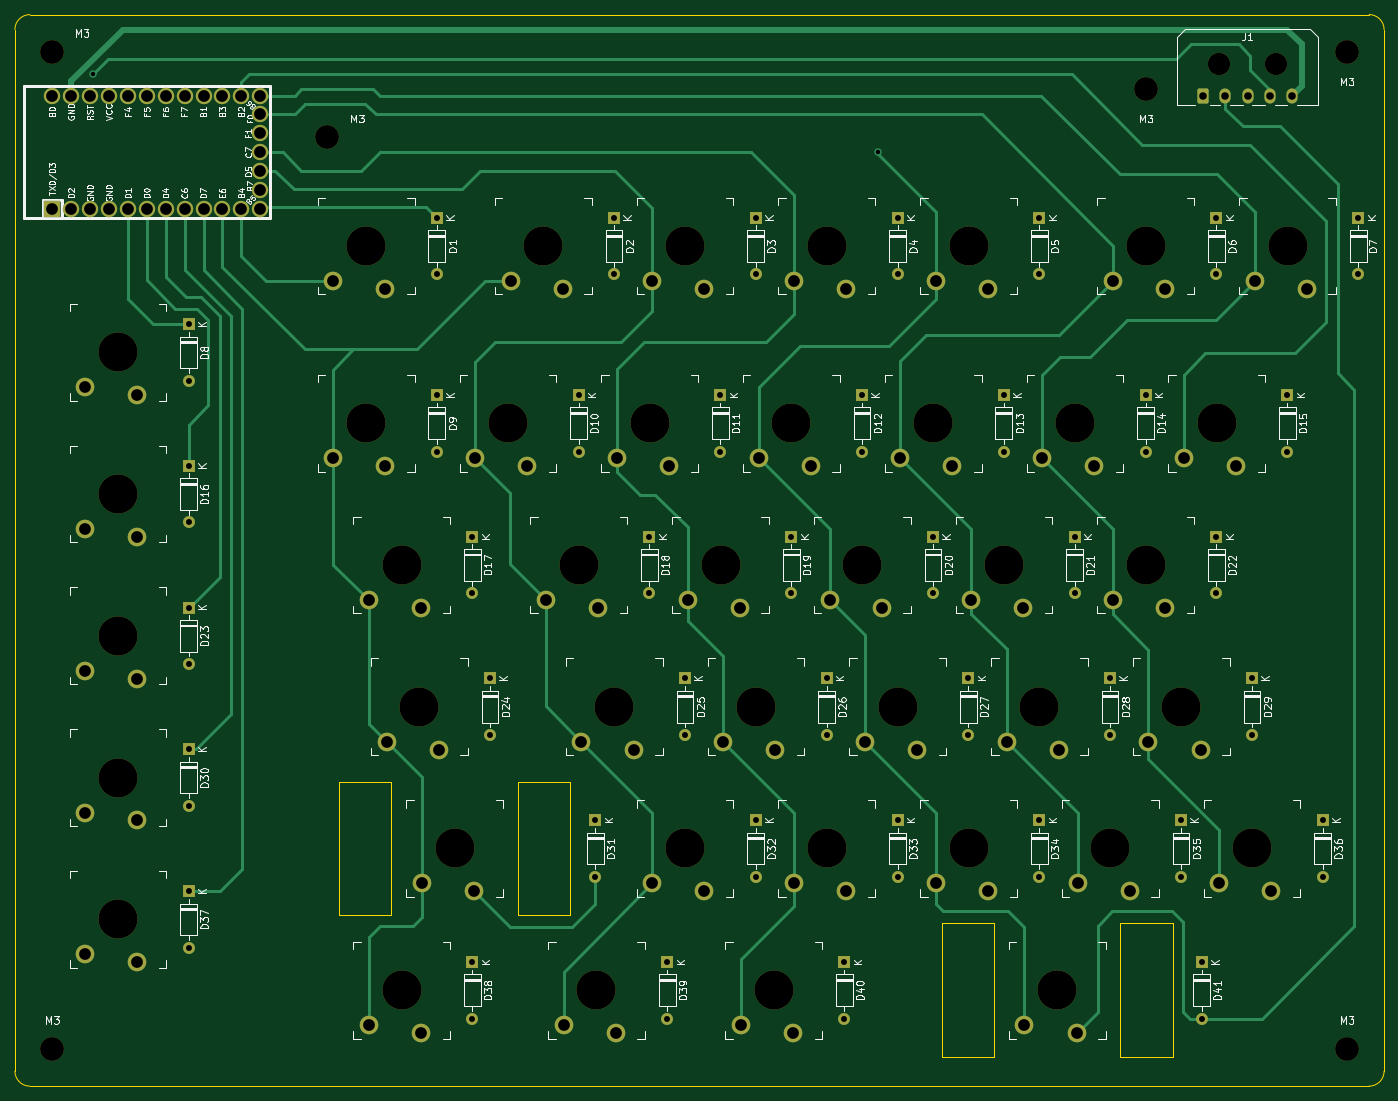
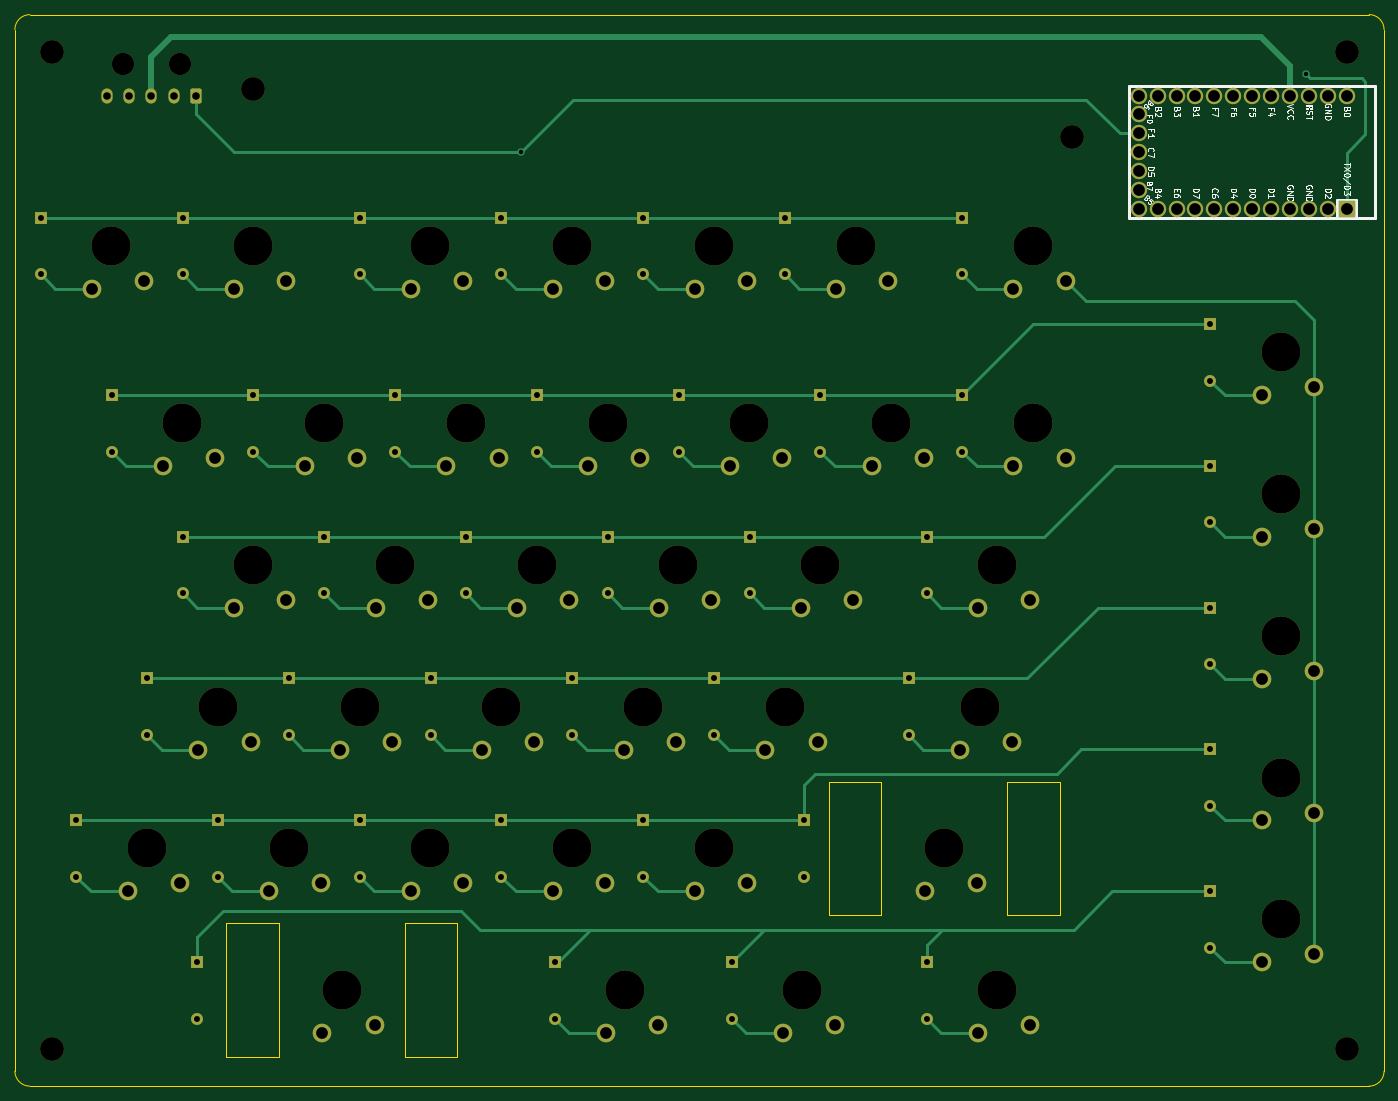
Circuit board: 11 layer files. Board 184.0 x 144.0 mm.
- bottom_copper: left-B_Cu.gbl (14743 bytes)
- bottom_mask: left-B_Mask.gbs (8784 bytes)
- paste: left-B_Paste.gbp (516 bytes)
- bottom_silk: left-B_Silkscreen.gbo (46110 bytes)
- outline: left-Edge_Cuts.gm1 (1620 bytes)
- top_copper: left-F_Cu.gtl (18214 bytes)
- top_mask: left-F_Mask.gts (8784 bytes)
- paste: left-F_Paste.gtp (516 bytes)
- top_silk: left-F_Silkscreen.gto (164805 bytes)
- drill: left-NPTH.drl (1291 bytes)
- drill: left-PTH.drl (3872 bytes)

=== bottom_copper: left-B_Cu.gbl (14743 bytes, source omitted) ===
=== bottom_mask: left-B_Mask.gbs (8784 bytes, source omitted) ===
=== paste: left-B_Paste.gbp ===
G04 #@! TF.GenerationSoftware,KiCad,Pcbnew,8.0.7*
G04 #@! TF.CreationDate,2024-12-27T16:05:41+00:00*
G04 #@! TF.ProjectId,gateronLPkeyboard-left,67617465-726f-46e4-9c50-6b6579626f61,rev?*
G04 #@! TF.SameCoordinates,Original*
G04 #@! TF.FileFunction,Paste,Bot*
G04 #@! TF.FilePolarity,Positive*
%FSLAX46Y46*%
G04 Gerber Fmt 4.6, Leading zero omitted, Abs format (unit mm)*
G04 Created by KiCad (PCBNEW 8.0.7) date 2024-12-27 16:05:41*
%MOMM*%
%LPD*%
G01*
G04 APERTURE LIST*
G04 APERTURE END LIST*
M02*

=== bottom_silk: left-B_Silkscreen.gbo (46110 bytes, source omitted) ===
=== outline: left-Edge_Cuts.gm1 ===
G04 #@! TF.GenerationSoftware,KiCad,Pcbnew,8.0.7*
G04 #@! TF.CreationDate,2024-12-27T16:05:41+00:00*
G04 #@! TF.ProjectId,gateronLPkeyboard-left,67617465-726f-46e4-9c50-6b6579626f61,rev?*
G04 #@! TF.SameCoordinates,Original*
G04 #@! TF.FileFunction,Profile,NP*
%FSLAX46Y46*%
G04 Gerber Fmt 4.6, Leading zero omitted, Abs format (unit mm)*
G04 Created by KiCad (PCBNEW 8.0.7) date 2024-12-27 16:05:41*
%MOMM*%
%LPD*%
G01*
G04 APERTURE LIST*
G04 #@! TA.AperFunction,Profile*
%ADD10C,0.100000*%
G04 #@! TD*
G04 #@! TA.AperFunction,Profile*
%ADD11C,0.120000*%
G04 #@! TD*
G04 APERTURE END LIST*
D10*
X2000000Y-144000000D02*
G75*
G02*
X0Y-142000000I0J2000000D01*
G01*
X184000000Y-142000000D02*
G75*
G02*
X182000000Y-144000000I-2000000J0D01*
G01*
X182000000Y0D02*
G75*
G02*
X184000000Y-2000000I0J-2000000D01*
G01*
X0Y-2000000D02*
G75*
G02*
X2000000Y0I2000000J0D01*
G01*
X0Y-2000000D02*
X0Y-142000000D01*
X184000000Y-2000000D02*
X184000000Y-142000000D01*
X2000000Y-144000000D02*
X182000000Y-144000000D01*
X2000000Y0D02*
X182000000Y0D01*
D11*
X124568750Y-122112500D02*
X131568750Y-122112500D01*
X131568750Y-140112500D01*
X124568750Y-140112500D01*
X124568750Y-122112500D01*
X148568750Y-122112500D02*
X155568750Y-122112500D01*
X155568750Y-140112500D01*
X148568750Y-140112500D01*
X148568750Y-122112500D01*
X43606250Y-103062500D02*
X50606250Y-103062500D01*
X50606250Y-121062500D01*
X43606250Y-121062500D01*
X43606250Y-103062500D01*
X67606250Y-103062500D02*
X74606250Y-103062500D01*
X74606250Y-121062500D01*
X67606250Y-121062500D01*
X67606250Y-103062500D01*
M02*

=== top_copper: left-F_Cu.gtl (18214 bytes, source omitted) ===
=== top_mask: left-F_Mask.gts (8784 bytes, source omitted) ===
=== paste: left-F_Paste.gtp ===
G04 #@! TF.GenerationSoftware,KiCad,Pcbnew,8.0.7*
G04 #@! TF.CreationDate,2024-12-27T16:05:40+00:00*
G04 #@! TF.ProjectId,gateronLPkeyboard-left,67617465-726f-46e4-9c50-6b6579626f61,rev?*
G04 #@! TF.SameCoordinates,Original*
G04 #@! TF.FileFunction,Paste,Top*
G04 #@! TF.FilePolarity,Positive*
%FSLAX46Y46*%
G04 Gerber Fmt 4.6, Leading zero omitted, Abs format (unit mm)*
G04 Created by KiCad (PCBNEW 8.0.7) date 2024-12-27 16:05:40*
%MOMM*%
%LPD*%
G01*
G04 APERTURE LIST*
G04 APERTURE END LIST*
M02*

=== top_silk: left-F_Silkscreen.gto (164805 bytes, source omitted) ===
=== drill: left-NPTH.drl ===
M48
; DRILL file {KiCad 8.0.7} date 2024-12-27T16:05:51+0000
; FORMAT={-:-/ absolute / metric / decimal}
; #@! TF.CreationDate,2024-12-27T16:05:51+00:00
; #@! TF.GenerationSoftware,Kicad,Pcbnew,8.0.7
; #@! TF.FileFunction,NonPlated,1,2,NPTH
FMAT,2
METRIC
; #@! TA.AperFunction,NonPlated,NPTH,ComponentDrill
T1C3.000
; #@! TA.AperFunction,NonPlated,NPTH,ComponentDrill
T2C3.200
; #@! TA.AperFunction,NonPlated,NPTH,ComponentDrill
T3C5.250
%
G90
G05
T1
X161.8Y-6.68
X169.5Y-6.68
T2
X5.0Y-5.0
X5.0Y-139.0
X42.0Y-16.5
X152.0Y-10.0
X179.0Y-5.0
X179.0Y-139.0
T3
X13.862Y-45.387
X13.862Y-64.438
X13.862Y-83.487
X13.862Y-102.537
X13.862Y-121.587
X47.2Y-31.1
X47.2Y-54.912
X51.962Y-73.962
X51.962Y-131.112
X54.344Y-93.013
X59.106Y-112.062
X66.25Y-54.912
X71.013Y-31.1
X75.775Y-73.962
X78.156Y-131.112
X80.537Y-93.013
X85.3Y-54.912
X90.062Y-31.1
X90.062Y-112.062
X94.825Y-73.962
X99.587Y-93.013
X101.969Y-131.112
X104.35Y-54.912
X109.112Y-31.1
X109.112Y-112.062
X113.875Y-73.962
X118.637Y-93.013
X123.4Y-54.912
X128.162Y-31.1
X128.162Y-112.062
X132.925Y-73.962
X137.688Y-93.013
X140.069Y-131.112
X142.45Y-54.912
X147.213Y-112.062
X151.975Y-31.1
X151.975Y-73.962
X156.737Y-93.013
X161.5Y-54.912
X166.262Y-112.062
X171.025Y-31.1
M30

=== drill: left-PTH.drl ===
M48
; DRILL file {KiCad 8.0.7} date 2024-12-27T16:05:51+0000
; FORMAT={-:-/ absolute / metric / decimal}
; #@! TF.CreationDate,2024-12-27T16:05:51+00:00
; #@! TF.GenerationSoftware,Kicad,Pcbnew,8.0.7
; #@! TF.FileFunction,Plated,1,2,PTH
FMAT,2
METRIC
; #@! TA.AperFunction,Plated,PTH,ViaDrill
T1C0.600
; #@! TA.AperFunction,Plated,PTH,ComponentDrill
T2C0.800
; #@! TA.AperFunction,Plated,PTH,ComponentDrill
T3C1.020
; #@! TA.AperFunction,Plated,PTH,ComponentDrill
T4C1.580
%
G90
G05
T1
X10.5Y-8.0
X116.0Y-18.5
T2
X23.363Y-41.578
X23.363Y-49.197
X23.363Y-60.627
X23.363Y-68.248
X23.363Y-79.677
X23.363Y-87.297
X23.363Y-98.727
X23.363Y-106.347
X23.363Y-117.777
X23.363Y-125.397
X56.7Y-27.29
X56.7Y-34.91
X56.7Y-51.102
X56.7Y-58.722
X61.462Y-70.153
X61.462Y-77.772
X61.462Y-127.302
X61.462Y-134.922
X63.844Y-89.203
X63.844Y-96.822
X75.75Y-51.102
X75.75Y-58.722
X78.0Y-108.252
X78.0Y-115.872
X80.513Y-27.29
X80.513Y-34.91
X85.275Y-70.153
X85.275Y-77.772
X87.656Y-127.302
X87.656Y-134.922
X90.037Y-89.203
X90.037Y-96.822
X94.8Y-51.102
X94.8Y-58.722
X99.562Y-27.29
X99.562Y-34.91
X99.562Y-108.252
X99.562Y-115.872
X104.325Y-70.153
X104.325Y-77.772
X109.087Y-89.203
X109.087Y-96.822
X111.469Y-127.302
X111.469Y-134.922
X113.85Y-51.102
X113.85Y-58.722
X118.612Y-27.29
X118.612Y-34.91
X118.612Y-108.252
X118.612Y-115.872
X123.375Y-70.153
X123.375Y-77.772
X128.137Y-89.203
X128.137Y-96.822
X132.9Y-51.102
X132.9Y-58.722
X137.662Y-27.29
X137.662Y-34.91
X137.662Y-108.252
X137.662Y-115.872
X142.425Y-70.153
X142.425Y-77.772
X147.188Y-89.203
X147.188Y-96.822
X151.95Y-51.102
X151.95Y-58.722
X156.713Y-108.252
X156.713Y-115.872
X159.5Y-127.302
X159.5Y-134.922
X161.475Y-27.29
X161.475Y-34.91
X161.475Y-70.153
X161.475Y-77.772
X166.237Y-89.203
X166.237Y-96.822
X171.0Y-51.102
X171.0Y-58.722
X175.762Y-108.252
X175.762Y-115.872
X180.525Y-27.29
X180.525Y-34.91
T3
X159.65Y-11.0
X162.65Y-11.0
X165.65Y-11.0
X168.65Y-11.0
X171.65Y-11.0
T4
X5.03Y-10.88
X5.03Y-26.12
X7.57Y-10.88
X7.57Y-26.12
X9.463Y-50.087
X9.463Y-69.138
X9.463Y-88.188
X9.463Y-107.237
X9.463Y-126.287
X10.11Y-10.88
X10.11Y-26.12
X12.65Y-10.88
X12.65Y-26.12
X15.19Y-10.88
X15.19Y-26.12
X16.462Y-51.137
X16.462Y-70.188
X16.462Y-89.237
X16.462Y-108.287
X16.462Y-127.337
X17.73Y-10.88
X17.73Y-26.12
X20.27Y-10.88
X20.27Y-26.12
X22.81Y-10.88
X22.81Y-26.12
X25.35Y-10.88
X25.35Y-26.12
X27.89Y-10.88
X27.89Y-26.12
X30.43Y-10.88
X30.43Y-26.12
X32.97Y-10.88
X32.97Y-13.42
X32.97Y-15.96
X32.97Y-18.5
X32.97Y-21.04
X32.97Y-23.58
X32.97Y-26.12
X42.8Y-35.8
X42.8Y-59.612
X47.562Y-78.662
X47.562Y-135.812
X49.8Y-36.85
X49.8Y-60.662
X49.944Y-97.712
X54.562Y-79.712
X54.562Y-136.862
X54.706Y-116.762
X56.944Y-98.762
X61.706Y-117.812
X61.85Y-59.612
X66.612Y-35.8
X68.85Y-60.662
X71.375Y-78.662
X73.612Y-36.85
X73.756Y-135.812
X76.138Y-97.712
X78.375Y-79.712
X80.756Y-136.862
X80.9Y-59.612
X83.138Y-98.762
X85.662Y-35.8
X85.662Y-116.762
X87.9Y-60.662
X90.425Y-78.662
X92.662Y-36.85
X92.662Y-117.812
X95.188Y-97.712
X97.425Y-79.712
X97.569Y-135.812
X99.95Y-59.612
X102.188Y-98.762
X104.569Y-136.862
X104.712Y-35.8
X104.712Y-116.762
X106.95Y-60.662
X109.475Y-78.662
X111.712Y-36.85
X111.712Y-117.812
X114.237Y-97.712
X116.475Y-79.712
X119.0Y-59.612
X121.237Y-98.762
X123.762Y-35.8
X123.762Y-116.762
X126.0Y-60.662
X128.525Y-78.662
X130.762Y-36.85
X130.762Y-117.812
X133.287Y-97.712
X135.525Y-79.712
X135.669Y-135.812
X138.05Y-59.612
X140.287Y-98.762
X142.669Y-136.862
X142.812Y-116.762
X145.05Y-60.662
X147.575Y-35.8
X147.575Y-78.662
X149.812Y-117.812
X152.338Y-97.712
X154.575Y-36.85
X154.575Y-79.712
X157.1Y-59.612
X159.338Y-98.762
X161.862Y-116.762
X164.1Y-60.662
X166.625Y-35.8
X168.862Y-117.812
X173.625Y-36.85
M30
